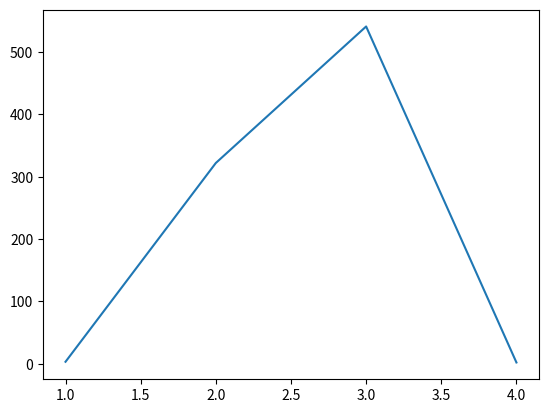

The matplotlib source for this figure:
import math
a = [1,2,3,4]
b = [math.pi, 322, 541,2]

import matplotlib.pyplot as plt
plt.plot(a,b)
plt.show()